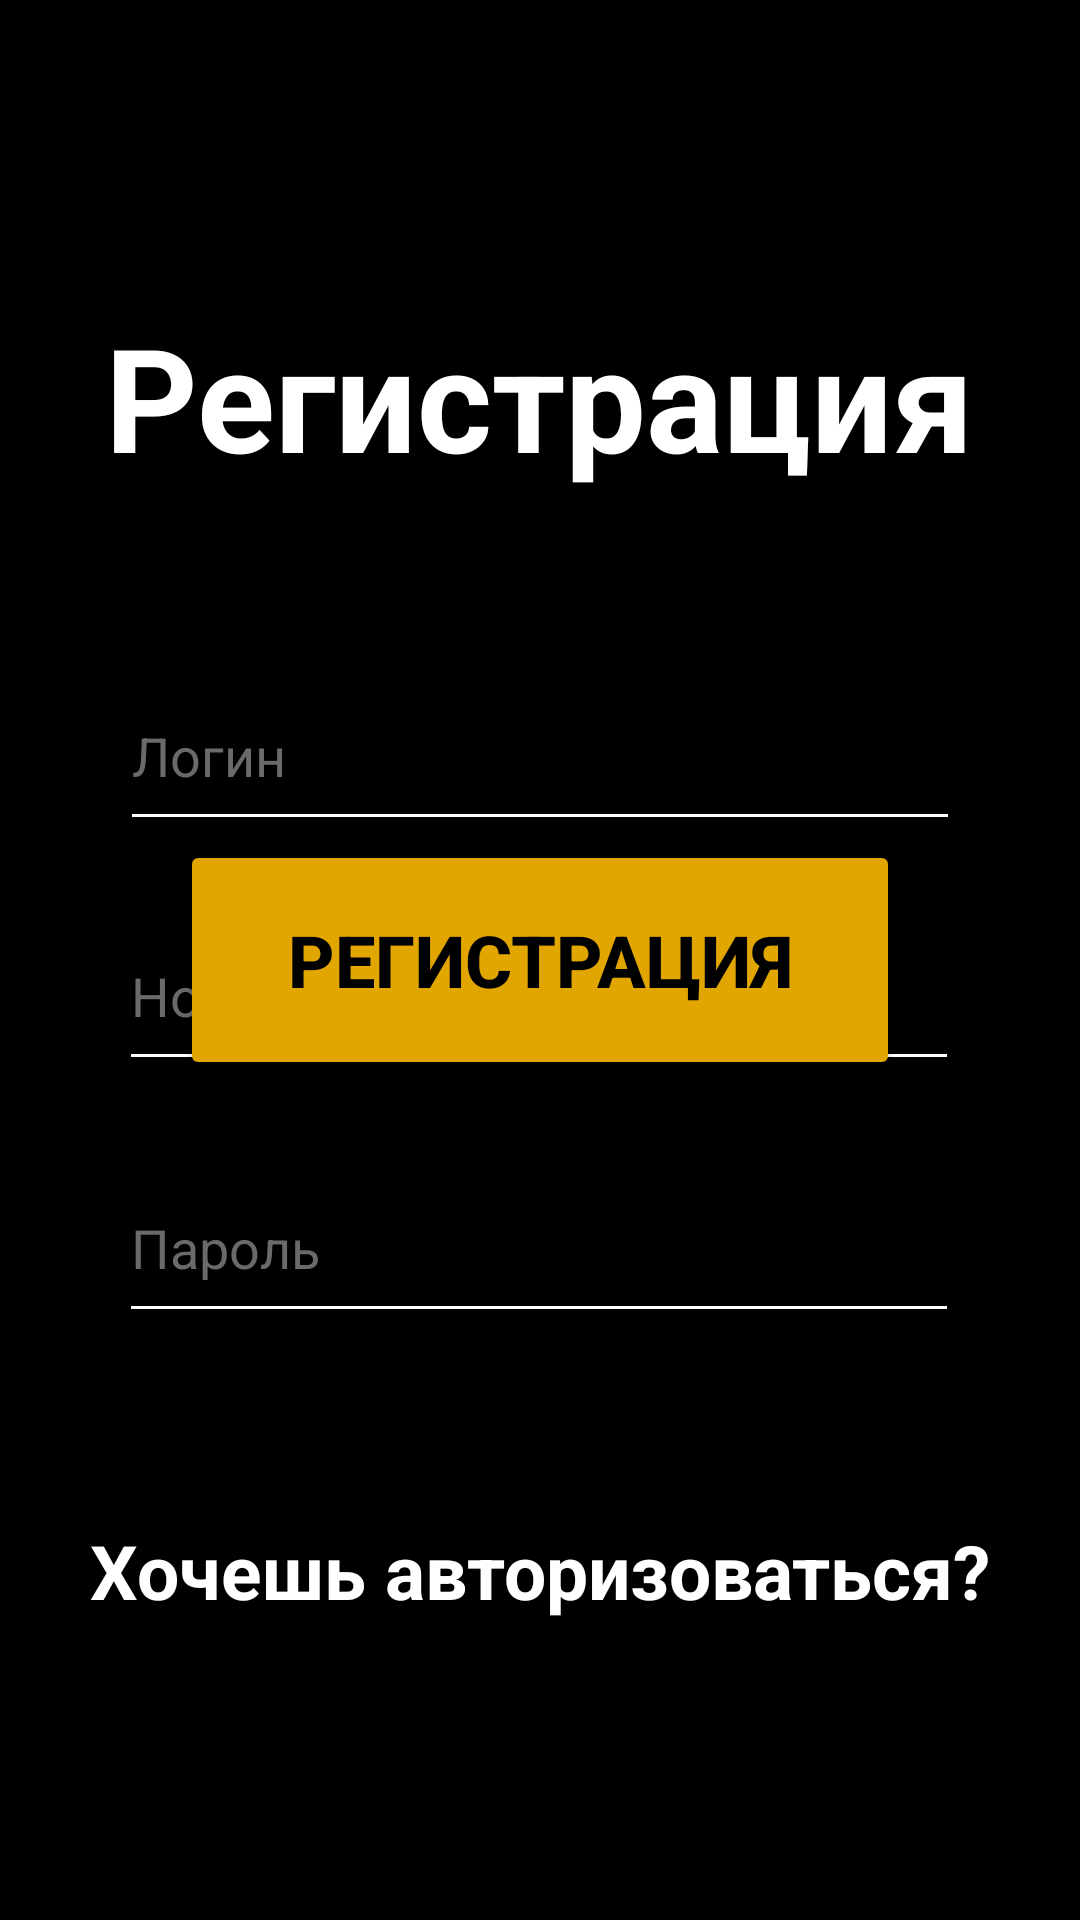

This screen was rendered from an Android layout file. Write that file and the resources it references.
<!-- AndroidManifest.xml: application theme Theme.KyrenyeYbiwaet -->
<!-- res/layout/activity_sign.xml -->
<?xml version="1.0" encoding="utf-8"?>
<androidx.constraintlayout.widget.ConstraintLayout
    xmlns:android="http://schemas.android.com/apk/res/android"
    xmlns:app="http://schemas.android.com/apk/res-auto"
    xmlns:tools="http://schemas.android.com/tools"
    android:layout_width="match_parent"
    android:layout_height="match_parent"
    android:background="@color/black"
    tools:context=".MainActivity">




    <TextView
        android:id="@+id/textView"
        android:layout_width="wrap_content"
        android:layout_height="wrap_content"
        android:layout_marginTop="100dp"
        android:textColor="@color/white"
        android:textStyle="bold"
        android:textSize="48dp"
        android:text="Регистрация"
        app:layout_constraintEnd_toEndOf="parent"
        app:layout_constraintStart_toStartOf="parent"
        app:layout_constraintTop_toTopOf="parent" />


    <EditText
        android:id="@+id/edit_text_login"
        android:layout_width="280dp"
        android:layout_height="60dp"
        android:layout_marginTop="56dp"
        android:backgroundTint="@android:color/white"
        android:ems="10"
        android:textColorHint="#6a6a6a"
        android:hint="Логин"
        android:inputType="text"
        android:textColor="@color/white"

        app:layout_constraintEnd_toEndOf="parent"
        app:layout_constraintStart_toStartOf="parent"
        app:layout_constraintTop_toBottomOf="@+id/textView" />

    <EditText
        android:id="@+id/edit_text_password"
        android:layout_width="280dp"
        android:layout_height="60dp"
        android:layout_marginTop="24dp"
        android:backgroundTint="@color/white"
        android:ems="10"
        android:textColorHint="#6a6a6a"
        android:hint="Пароль"
        android:inputType="textPassword"
        android:textColor="@color/white"
        app:layout_constraintEnd_toEndOf="parent"
        app:layout_constraintHorizontal_bias="0.497"
        app:layout_constraintStart_toStartOf="parent"
        app:layout_constraintTop_toBottomOf="@+id/edit_text_number" />

    <EditText
        android:id="@+id/edit_text_number"
        android:layout_width="280dp"
        android:layout_height="60dp"
        android:layout_marginTop="20dp"
        android:backgroundTint="@android:color/white"
        android:ems="10"
        android:hint="Номер телефона"
        android:textColor="@color/white"
        android:textColorHint="#6a6a6a"
        app:layout_constraintEnd_toEndOf="parent"
        app:layout_constraintHorizontal_bias="0.496"
        app:layout_constraintStart_toStartOf="parent"
        app:layout_constraintTop_toBottomOf="@+id/edit_text_login" />


    <Button
        android:id="@+id/button_login"
        android:layout_width="240dp"
        android:layout_height="80dp"
        android:layout_marginBottom="280dp"
        android:layout_gravity="center"
        android:backgroundTint="#e2a600"
        android:text="Регистрация"
        android:textColor="@color/black"
        android:textSize="24dp"
        android:textStyle="bold"
        app:layout_constraintBottom_toBottomOf="parent"
        app:layout_constraintEnd_toEndOf="parent"
        app:layout_constraintStart_toStartOf="parent"
        tools:ignore="MissingConstraints" />

    <TextView
        android:id="@+id/textView2"
        android:layout_width="261dp"
        android:layout_height="30dp"
        android:layout_marginBottom="12dp"
        android:text=""

        android:textSize="17dp"
        android:textStyle="bold"
        app:layout_constraintBottom_toTopOf="@+id/button_login"
        app:layout_constraintEnd_toEndOf="parent"
        app:layout_constraintHorizontal_bias="0.503"
        app:layout_constraintStart_toStartOf="parent" />

    <TextView
        android:id="@+id/link_to_aut"
        android:layout_width="wrap_content"
        android:layout_height="wrap_content"
        android:layout_gravity="center"
        android:text="Хочешь авторизоваться?"
        android:textColor="@color/white"
        android:textSize="25dp"
        android:textStyle="bold"
        app:layout_constraintBottom_toBottomOf="parent"
        app:layout_constraintEnd_toEndOf="parent"
        app:layout_constraintHorizontal_bias="0.498"
        app:layout_constraintStart_toStartOf="parent"
        app:layout_constraintTop_toBottomOf="@+id/button_login"
        app:layout_constraintVertical_bias="0.596" />

</androidx.constraintlayout.widget.ConstraintLayout>
<!-- resources referenced by this layout -->
<resources>
  <style name="Theme.KyrenyeYbiwaet" parent="Base.Theme.KyrenyeYbiwaet" />
  <style name="Base.Theme.KyrenyeYbiwaet" parent="Theme.Material3.DayNight.NoActionBar">
          
          
      </style>
  <!-- not gathered from this repository: default colours our renderer supplied (Android Studio template values) -->
  <color name="black">#FF000000</color>
  <color name="white">#FFFFFFFF</color>
</resources>
